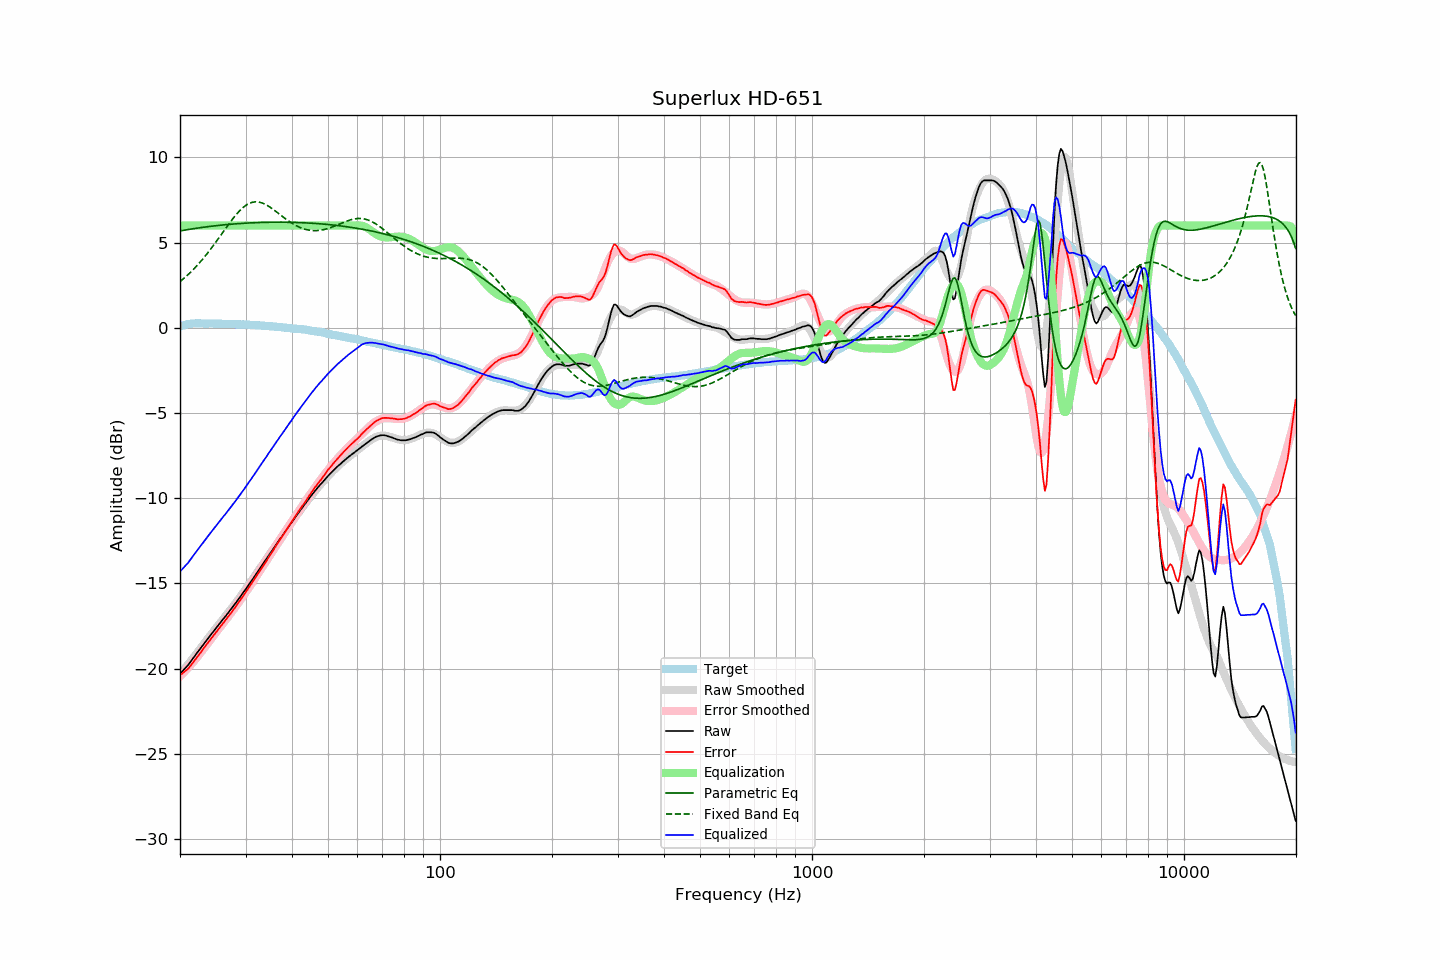

The data file committed next to this chart (first rows):
frequency, raw, error, smoothed, error_smoothed, equalization, parametric_eq, fixed_band_eq, equalized_raw, equalized_smoothed, target
20.00, -20.30, -20.38, -20.34, -20.44, 6.00, 5.68, 2.71, -14.30, -14.34, 0.08
20.20, -20.20, -20.31, -20.22, -20.34, 6.00, 5.70, 2.78, -14.20, -14.22, 0.11
20.40, -20.10, -20.24, -20.10, -20.25, 6.00, 5.71, 2.86, -14.10, -14.10, 0.14
20.61, -19.99, -20.15, -19.99, -20.15, 6.00, 5.73, 2.94, -13.99, -13.99, 0.16
20.81, -19.89, -20.08, -19.87, -20.05, 6.00, 5.75, 3.03, -13.89, -13.87, 0.19
21.02, -19.79, -20.01, -19.75, -19.95, 6.00, 5.76, 3.12, -13.79, -13.75, 0.22
21.23, -19.66, -19.89, -19.63, -19.84, 6.00, 5.78, 3.20, -13.66, -13.63, 0.23
21.44, -19.53, -19.77, -19.51, -19.74, 6.00, 5.79, 3.30, -13.53, -13.51, 0.24
21.66, -19.40, -19.65, -19.39, -19.63, 6.00, 5.81, 3.39, -13.40, -13.39, 0.25
21.87, -19.27, -19.52, -19.27, -19.52, 6.00, 5.82, 3.49, -13.27, -13.27, 0.25
22.09, -19.15, -19.41, -19.15, -19.40, 6.00, 5.84, 3.59, -13.15, -13.15, 0.26
22.31, -19.02, -19.28, -19.03, -19.29, 6.00, 5.85, 3.69, -13.02, -13.03, 0.26
22.54, -18.90, -19.16, -18.90, -19.16, 6.00, 5.86, 3.80, -12.90, -12.90, 0.26
22.76, -18.77, -19.03, -18.78, -19.04, 6.00, 5.88, 3.90, -12.77, -12.78, 0.26
22.99, -18.65, -18.90, -18.65, -18.91, 6.00, 5.89, 4.01, -12.65, -12.65, 0.25
23.22, -18.52, -18.77, -18.52, -18.78, 6.00, 5.90, 4.13, -12.52, -12.52, 0.25
23.45, -18.40, -18.65, -18.40, -18.65, 6.00, 5.91, 4.24, -12.40, -12.40, 0.25
23.69, -18.27, -18.52, -18.28, -18.53, 6.00, 5.93, 4.36, -12.27, -12.28, 0.25
23.92, -18.15, -18.40, -18.15, -18.40, 6.00, 5.94, 4.48, -12.15, -12.15, 0.25
24.16, -18.03, -18.29, -18.03, -18.28, 6.00, 5.95, 4.60, -12.03, -12.03, 0.25
24.40, -17.91, -18.16, -17.91, -18.16, 6.00, 5.96, 4.73, -11.91, -11.91, 0.25
24.65, -17.79, -18.04, -17.79, -18.04, 6.00, 5.97, 4.86, -11.79, -11.79, 0.24
24.89, -17.67, -17.91, -17.67, -17.92, 6.00, 5.98, 4.98, -11.67, -11.67, 0.24
25.14, -17.55, -17.79, -17.55, -17.79, 6.00, 5.99, 5.11, -11.55, -11.55, 0.24
25.39, -17.43, -17.67, -17.43, -17.67, 6.00, 6.00, 5.25, -11.43, -11.43, 0.24
25.65, -17.31, -17.55, -17.31, -17.55, 6.00, 6.01, 5.38, -11.31, -11.31, 0.24
25.91, -17.19, -17.43, -17.20, -17.43, 6.00, 6.02, 5.51, -11.19, -11.20, 0.23
26.16, -17.07, -17.30, -17.08, -17.31, 6.00, 6.03, 5.64, -11.07, -11.08, 0.23
26.43, -16.96, -17.19, -16.96, -17.19, 6.00, 6.04, 5.78, -10.96, -10.96, 0.23
26.69, -16.84, -17.07, -16.84, -17.07, 6.00, 6.05, 5.91, -10.84, -10.84, 0.23
26.96, -16.72, -16.95, -16.72, -16.94, 6.00, 6.06, 6.04, -10.72, -10.72, 0.23
27.23, -16.60, -16.83, -16.60, -16.82, 6.00, 6.07, 6.17, -10.60, -10.60, 0.23
27.50, -16.47, -16.70, -16.47, -16.70, 6.00, 6.08, 6.29, -10.47, -10.47, 0.23
27.77, -16.35, -16.57, -16.35, -16.57, 6.00, 6.08, 6.41, -10.35, -10.35, 0.22
28.05, -16.23, -16.45, -16.23, -16.44, 6.00, 6.09, 6.53, -10.23, -10.23, 0.22
28.33, -16.10, -16.31, -16.10, -16.31, 6.00, 6.10, 6.65, -10.10, -10.10, 0.21
28.62, -15.97, -16.18, -15.97, -16.18, 6.00, 6.11, 6.75, -9.97, -9.97, 0.20
28.90, -15.84, -16.04, -15.85, -16.05, 6.00, 6.11, 6.85, -9.84, -9.85, 0.20
29.19, -15.71, -15.90, -15.71, -15.91, 6.00, 6.12, 6.95, -9.71, -9.71, 0.19
29.48, -15.58, -15.78, -15.58, -15.78, 6.00, 6.13, 7.03, -9.58, -9.58, 0.20
29.78, -15.45, -15.64, -15.45, -15.64, 6.00, 6.13, 7.11, -9.45, -9.45, 0.19
30.08, -15.32, -15.51, -15.32, -15.50, 6.00, 6.14, 7.18, -9.32, -9.32, 0.19
30.38, -15.18, -15.36, -15.18, -15.36, 6.00, 6.14, 7.24, -9.18, -9.18, 0.18
30.68, -15.04, -15.22, -15.05, -15.22, 6.00, 6.15, 7.29, -9.04, -9.05, 0.18
30.99, -14.91, -15.08, -14.91, -15.08, 6.00, 6.15, 7.33, -8.91, -8.91, 0.17
31.30, -14.77, -14.94, -14.77, -14.94, 6.00, 6.16, 7.36, -8.77, -8.77, 0.17
31.61, -14.63, -14.80, -14.63, -14.79, 6.00, 6.16, 7.38, -8.63, -8.63, 0.16
31.93, -14.49, -14.65, -14.50, -14.65, 6.00, 6.17, 7.38, -8.49, -8.50, 0.15
32.24, -14.35, -14.49, -14.36, -14.51, 6.00, 6.17, 7.38, -8.35, -8.36, 0.14
32.57, -14.21, -14.35, -14.22, -14.36, 6.00, 6.17, 7.37, -8.21, -8.22, 0.14
32.89, -14.08, -14.22, -14.08, -14.21, 6.00, 6.18, 7.35, -8.08, -8.08, 0.14
33.22, -13.94, -14.07, -13.94, -14.07, 6.00, 6.18, 7.32, -7.94, -7.94, 0.13
33.55, -13.80, -13.93, -13.80, -13.92, 6.00, 6.18, 7.29, -7.80, -7.80, 0.13
33.89, -13.66, -13.78, -13.66, -13.78, 6.00, 6.18, 7.24, -7.66, -7.66, 0.11
34.23, -13.53, -13.64, -13.52, -13.63, 6.00, 6.19, 7.19, -7.53, -7.52, 0.11
34.57, -13.38, -13.48, -13.38, -13.48, 6.00, 6.19, 7.13, -7.38, -7.38, 0.10
34.92, -13.24, -13.33, -13.25, -13.34, 6.00, 6.19, 7.07, -7.24, -7.25, 0.09
35.27, -13.11, -13.20, -13.11, -13.19, 6.00, 6.19, 7.01, -7.11, -7.11, 0.09
35.62, -12.97, -13.05, -12.97, -13.05, 6.00, 6.19, 6.94, -6.97, -6.97, 0.07
35.97, -12.83, -12.89, -12.83, -12.90, 6.00, 6.19, 6.87, -6.83, -6.83, 0.06
... 635 more rows
